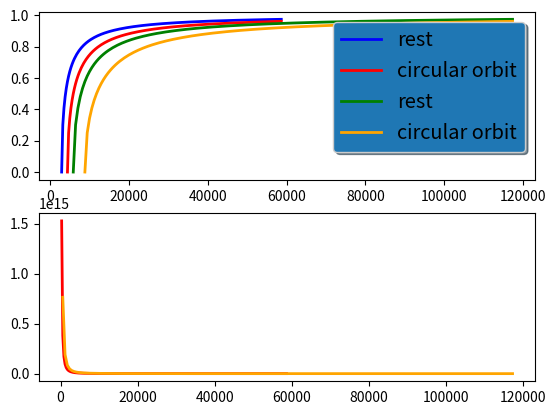

Write Python code to recreate this figure.
import numpy as np
import matplotlib.pyplot as plt
import math

m=[1.989*10**30,2*1.989*10**30]
g=6.67*10**(-11)
c=3*10**(8)

#r.append(696340)
fig, (ax1,ax2) = plt.subplots(2)

gamma=1
gammaorbit=1

color=['blue','red','green','orange']
listlegend=['rest','circular orbit']
cont=-1
for elem in m:
    listr=[]
    listgamma=[]
    listnewtongravity=[]
    cont+=1
    rs=2*g*elem/c**2
    r=[rs*i*0.1 for i in range(200)]
    for el in r:
        if el>=rs:
            gamma=np.sqrt(1-2*g*elem/(el*c**2))
            print (el,gamma)
            listr.append(el)
            listgamma.append(gamma)
    ax1.plot(listr,listgamma, linewidth=2.0, color=color[cont],label=listlegend[0])
    listr=[]
    listgamma=[]
    cont+=1
    print('********************************************************')
    for el in r:
        if el>=1.5*rs:
            gammaorbit=np.sqrt(1-1.5*rs/el)
            listr.append(el)
            listgamma.append(gammaorbit)
            print (el,gammaorbit)

    ax1.plot(listr,listgamma, linewidth=2.0, color=color[cont],label=listlegend[1])
    listr=[]
    listnewtongravity=[]
    for el in r:
        if el>0:
            newtongravity=g*elem/el**2
            listnewtongravity.append(newtongravity)
            listr.append(el)
    ax2.plot(listr,listnewtongravity,linewidth=2.0, color=color[cont])
legend = ax1.legend(loc='upper right', shadow=True, fontsize='x-large')

# Put a nicer background color on the legend.
legend.get_frame().set_facecolor('C0')

#plt.axvline(x=1, ymin=0.01, ymax=1)
plt.show()
